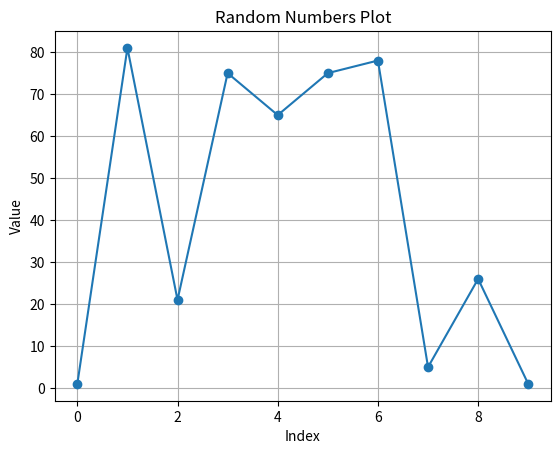

Python code for this plot:
import  numpy as np
import matplotlib.pyplot as plt

nums = np.random.randint(1, 100, 10)
plt.plot(nums, marker='o')
plt.title('Random Numbers Plot')
plt.xlabel('Index')
plt.ylabel('Value')
plt.grid(True)
plt.savefig('random_numbers_plot.png')
plt.show()